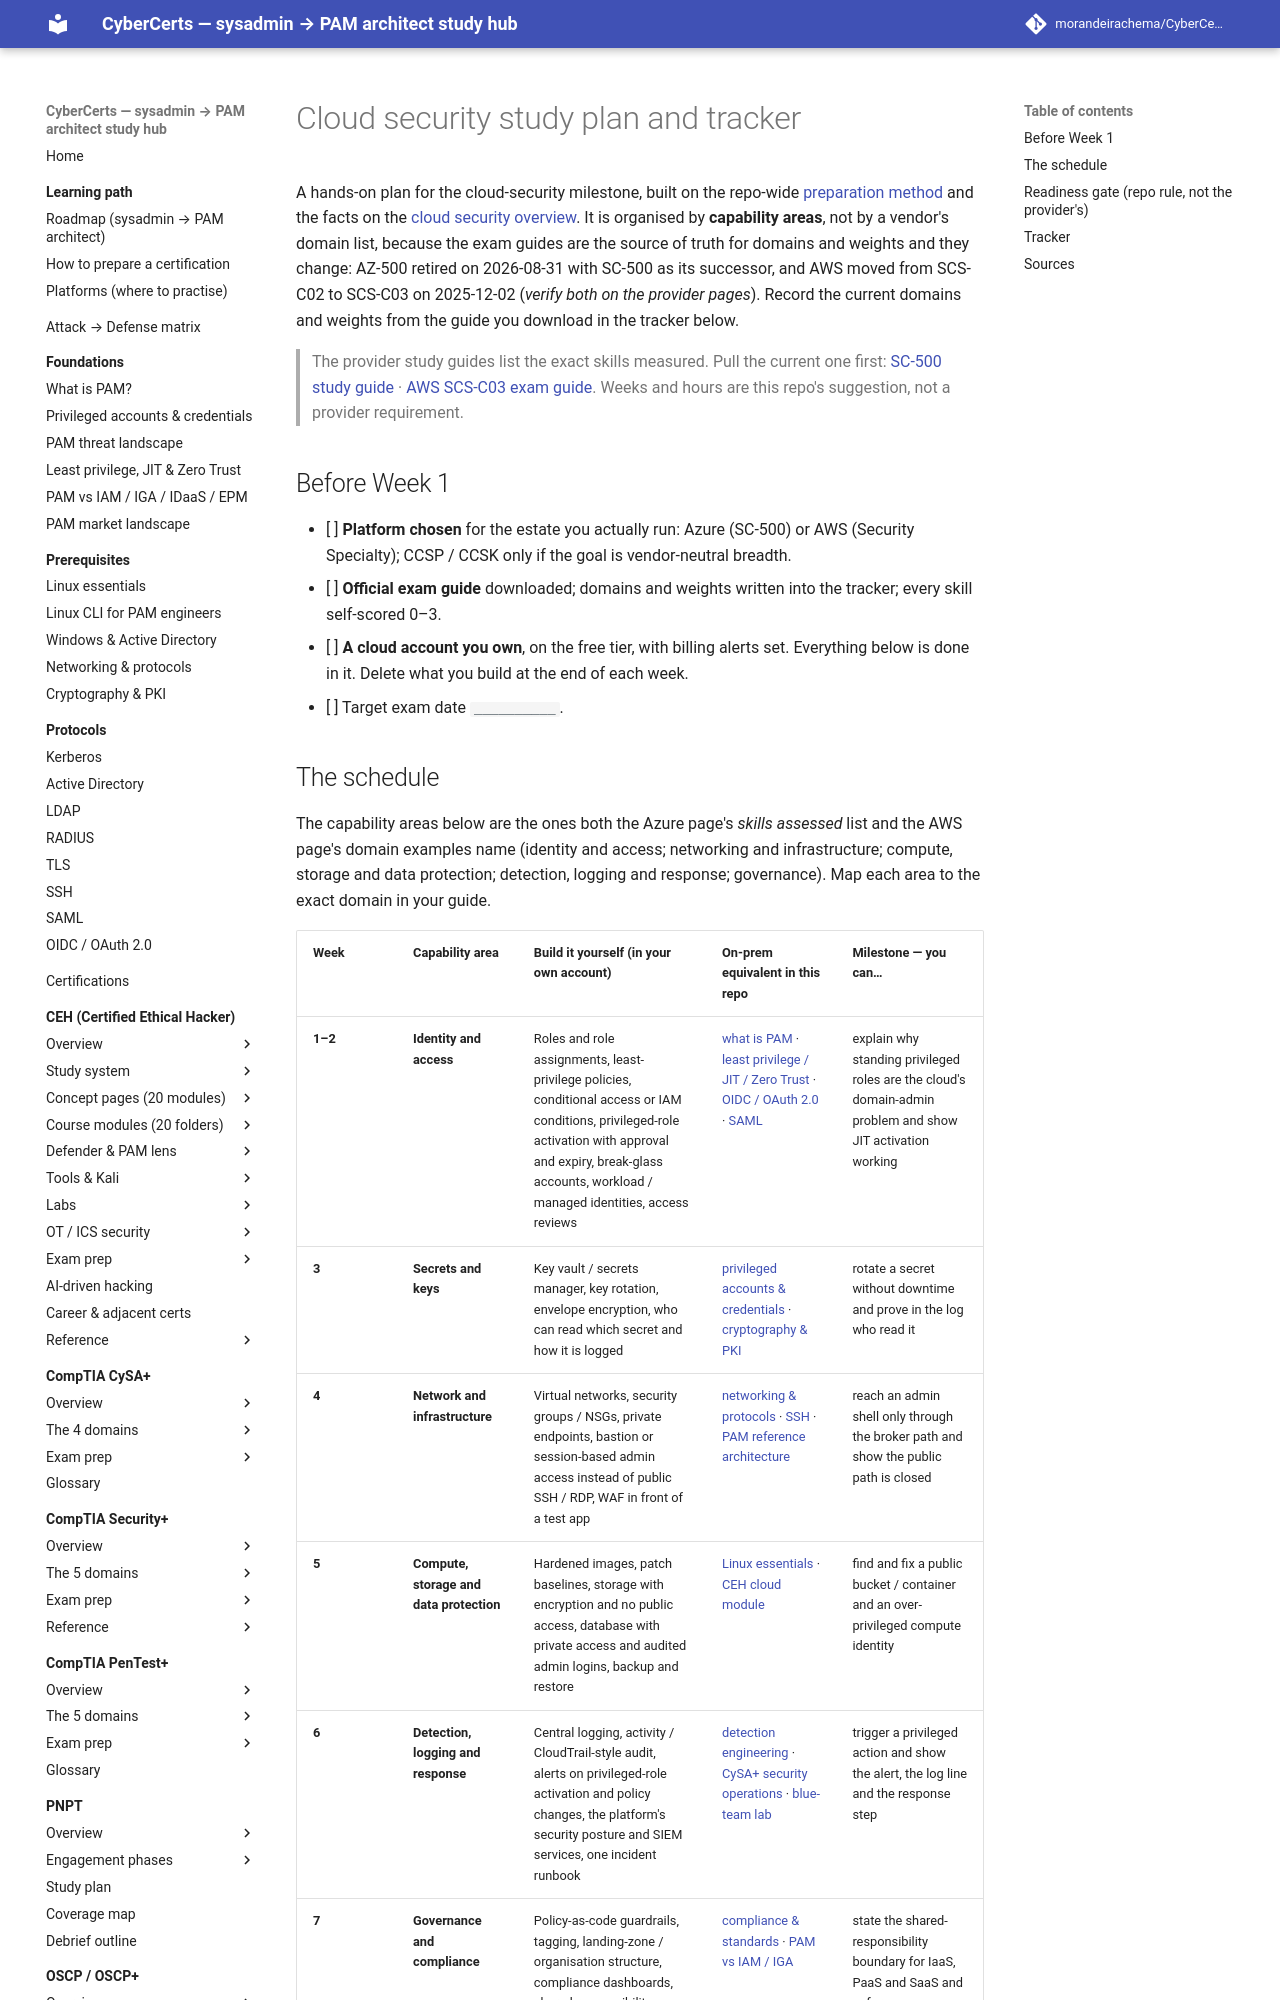

repository: morandeirachema/CyberCerts · page: certs/adjacent-certs/cloud-security-study-plan/index.html · generator: mkdocs

# Cloud security study plan and tracker

A hands-on plan for the cloud-security milestone, built on the repo-wide
[preparation method](../../learning/how-to-prepare-a-cert.md) and the facts on the
[cloud security overview](cloud-security.md). It is organised by **capability areas**, not by
a vendor's domain list, because the exam guides are the source of truth for domains and
weights and they change: AZ-500 retired on 2026-08-31 with SC-500 as its successor, and AWS
moved from SCS-C02 to SCS-C03 on 2025-12-02 (*verify both on the provider pages*). Record the current
domains and weights from the guide you download in the tracker below.

> The provider study guides list the exact skills measured. Pull the current one first:
> [SC-500 study guide](https://learn.microsoft.com/en-us/credentials/certifications/resources/study-guides/sc-500) ·
> [AWS SCS-C03 exam guide](https://docs.aws.amazon.com/aws-certification/latest/security-specialty-03/security-specialty-03.html).
> Weeks and hours are this repo's suggestion, not a provider requirement.

## Before Week 1

- [ ] **Platform chosen** for the estate you actually run: Azure (SC-500) or AWS (Security
  Specialty); CCSP / CCSK only if the goal is vendor-neutral breadth.
- [ ] **Official exam guide** downloaded; domains and weights written into the tracker;
  every skill self-scored 0–3.
- [ ] **A cloud account you own**, on the free tier, with billing alerts set. Everything
  below is done in it. Delete what you build at the end of each week.
- [ ] Target exam date `__________`.
